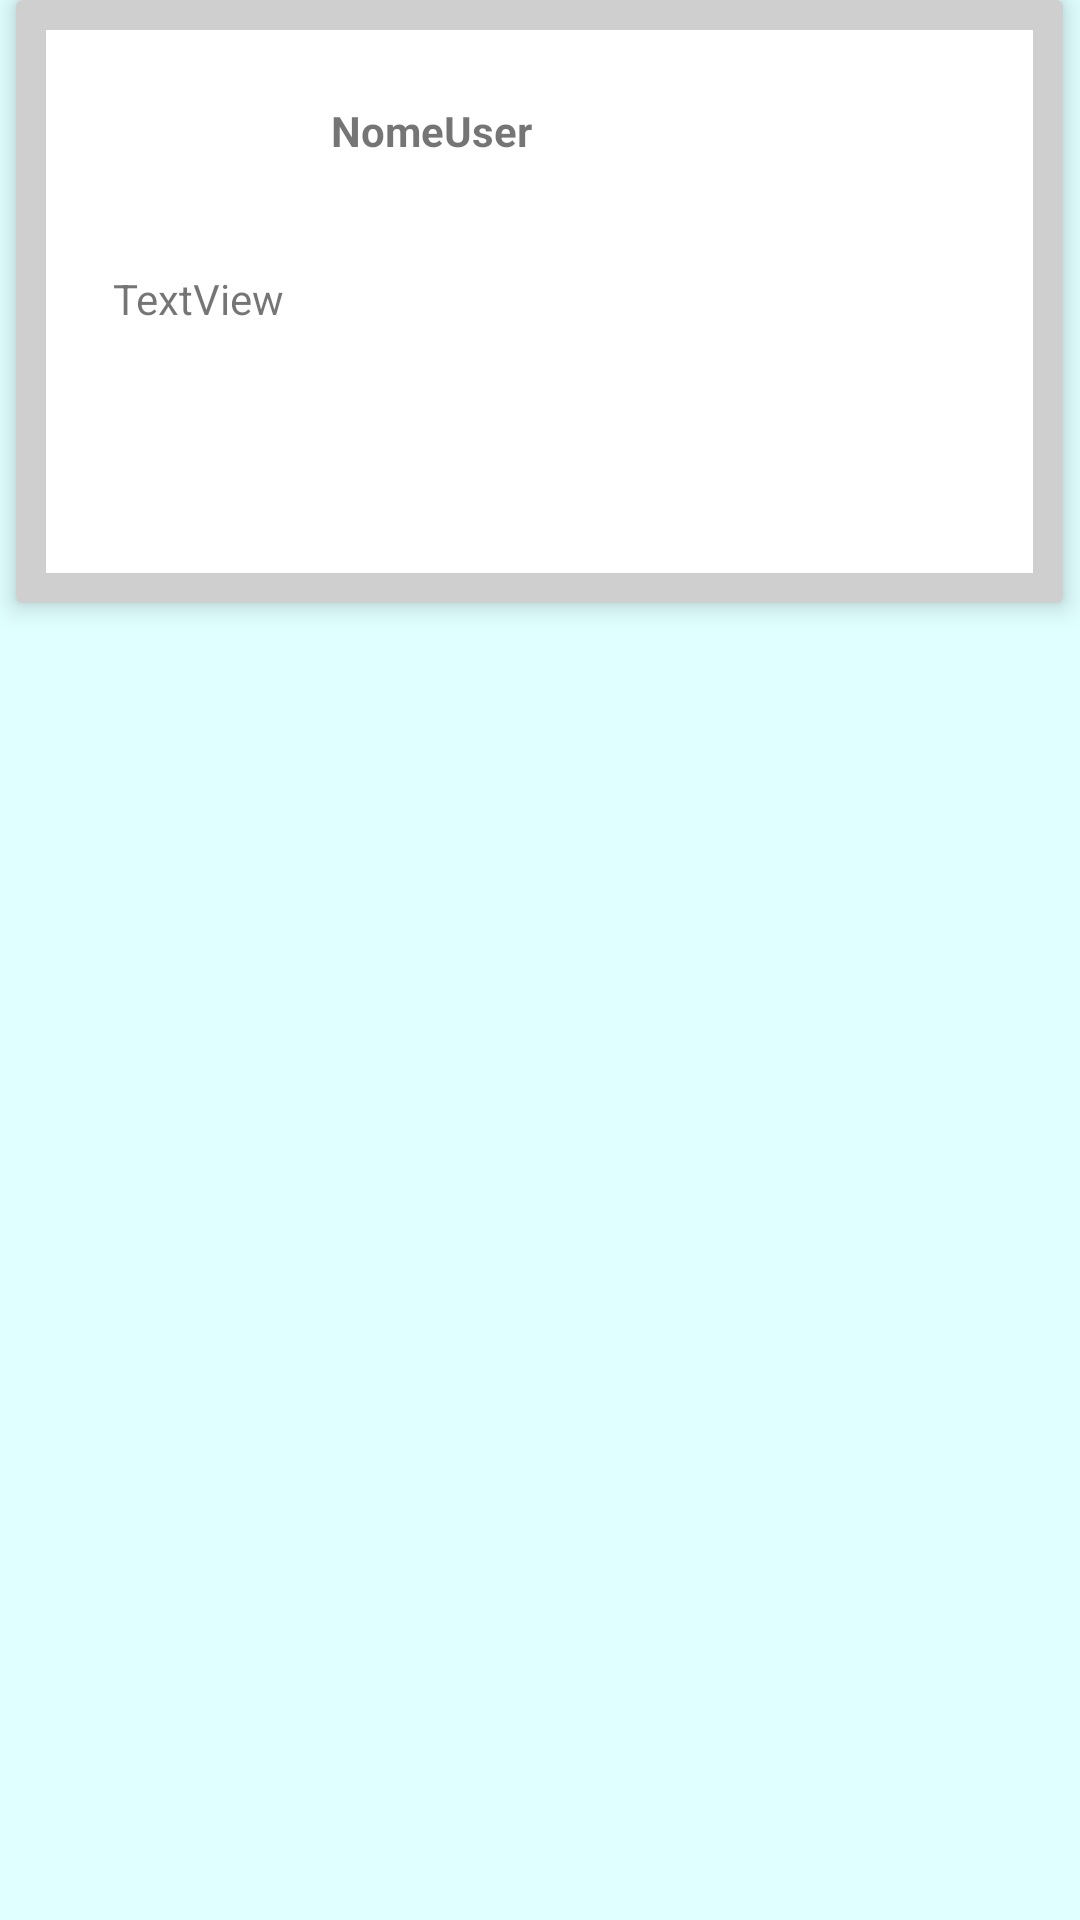

Android layout source for this screen:
<!-- AndroidManifest.xml: application theme Theme.SocialApp -->
<!-- res/layout/feed_list.xml -->
<?xml version="1.0" encoding="utf-8"?>
<androidx.constraintlayout.widget.ConstraintLayout xmlns:android="http://schemas.android.com/apk/res/android"
    xmlns:app="http://schemas.android.com/apk/res-auto"
    xmlns:tools="http://schemas.android.com/tools"
    android:id="@+id/parent_layout"
    android:layout_width="match_parent"
    android:layout_height="220dp"
    android:background="#E0FFFF"
    tools:layout_editor_absoluteY="81dp">

    <androidx.cardview.widget.CardView
        android:layout_width="349dp"
        android:layout_height="wrap_content"
        android:background="#C69999"
        app:cardBackgroundColor="#CFCFCF"
        app:cardCornerRadius="2dp"
        app:cardElevation="5dp"
        app:contentPadding="10dp"
        app:layout_constraintEnd_toEndOf="parent"
        app:layout_constraintHorizontal_bias="0.492"
        app:layout_constraintStart_toStartOf="parent"
        app:layout_constraintTop_toTopOf="parent">

        <androidx.constraintlayout.widget.ConstraintLayout
            android:layout_width="match_parent"
            android:layout_height="wrap_content"
            android:background="#FFFFFF">

            <TextView
                android:id="@+id/post_owner"
                android:layout_width="211dp"
                android:layout_height="52dp"
                android:layout_alignParentStart="true"
                android:layout_alignParentLeft="true"
                android:layout_alignParentTop="true"
                android:layout_alignParentBottom="true"
                android:text="@string/nomeuser"
                android:textStyle="bold"
                app:layout_constraintBottom_toTopOf="@+id/post"
                app:layout_constraintEnd_toEndOf="parent"
                app:layout_constraintHorizontal_bias="0.805"
                app:layout_constraintStart_toStartOf="parent"
                app:layout_constraintTop_toTopOf="parent"
                app:layout_constraintVertical_bias="0.857" />

            <TextView
                android:id="@+id/post"
                android:layout_width="284dp"
                android:layout_height="89dp"
                android:layout_alignParentStart="true"
                android:layout_alignParentLeft="true"
                android:layout_alignParentTop="true"
                android:layout_alignParentEnd="true"
                android:layout_alignParentRight="true"
                android:layout_alignParentBottom="true"
                android:layout_marginStart="49dp"
                android:layout_marginLeft="49dp"
                android:layout_marginEnd="204dp"
                android:layout_marginRight="204dp"
                android:layout_marginBottom="12dp"
                android:text="@string/textview"
                app:layout_constraintBottom_toBottomOf="parent"
                app:layout_constraintEnd_toEndOf="parent"
                app:layout_constraintHorizontal_bias="0.129"
                app:layout_constraintStart_toStartOf="parent" />

            <ImageView
                android:id="@+id/person_image"
                android:layout_width="56dp"
                android:layout_height="56dp"
                android:layout_marginTop="24dp"
                android:layout_marginEnd="16dp"
                android:layout_marginRight="16dp"
                android:contentDescription="@string/person_image"
                app:layout_constraintBottom_toTopOf="@+id/post"
                app:layout_constraintEnd_toStartOf="@+id/post_owner"
                app:layout_constraintHorizontal_bias="1.0"
                app:layout_constraintStart_toStartOf="parent"
                app:layout_constraintTop_toTopOf="parent"
                app:layout_constraintVertical_bias="0.0"
                tools:srcCompat="@drawable/person" />
        </androidx.constraintlayout.widget.ConstraintLayout>

    </androidx.cardview.widget.CardView>

</androidx.constraintlayout.widget.ConstraintLayout>
<!-- resources referenced by this layout -->
<resources>
  <!-- drawable person (drawable-anydpi) -->
  <vector xmlns:android="http://schemas.android.com/apk/res/android"
      android:width="24dp"
      android:height="24dp"
      android:viewportWidth="24"
      android:viewportHeight="24"
      android:tint="#33B5E5"
      android:alpha="0.8">
    <group android:scaleX="1.25"
        android:scaleY="1.25"
        android:translateX="-3"
        android:translateY="-3">
      <path
          android:fillColor="@android:color/white"
          android:pathData="M12,5.9c1.16,0 2.1,0.94 2.1,2.1s-0.94,2.1 -2.1,2.1S9.9,9.16 9.9,8s0.94,-2.1 2.1,-2.1m0,9c2.97,0 6.1,1.46 6.1,2.1v1.1L5.9,18.1L5.9,17c0,-0.64 3.13,-2.1 6.1,-2.1M12,4C9.79,4 8,5.79 8,8s1.79,4 4,4 4,-1.79 4,-4 -1.79,-4 -4,-4zM12,13c-2.67,0 -8,1.34 -8,4v3h16v-3c0,-2.66 -5.33,-4 -8,-4z"/>
    </group>
  </vector>
  <string name="nomeuser">NomeUser</string>
  <string name="person_image">person image</string>
  <string name="textview">TextView</string>
  <style name="Theme.SocialApp" parent="Theme.MaterialComponents.DayNight.DarkActionBar">
          
          <item name="colorPrimary">@color/purple_500</item>
          <item name="colorPrimaryVariant">@color/purple_700</item>
          <item name="colorOnPrimary">@color/white</item>
  
          
          <item name="colorSecondary">@color/teal_200</item>
          <item name="colorSecondaryVariant">@color/teal_700</item>
          <item name="colorOnSecondary">@color/black</item>
          
          <item name="android:statusBarColor" tools:targetApi="l">?attr/colorPrimaryVariant</item>
          
      </style>
  <!-- not gathered from this repository: default colours our renderer supplied (Android Studio template values) -->
  <color name="purple_500">#FF6200EE</color>
  <color name="purple_700">#FF3700B3</color>
  <color name="teal_200">#FF03DAC5</color>
  <color name="teal_700">#FF018786</color>
  <color name="black">#FF000000</color>
  <color name="white">#FFFFFFFF</color>
</resources>
